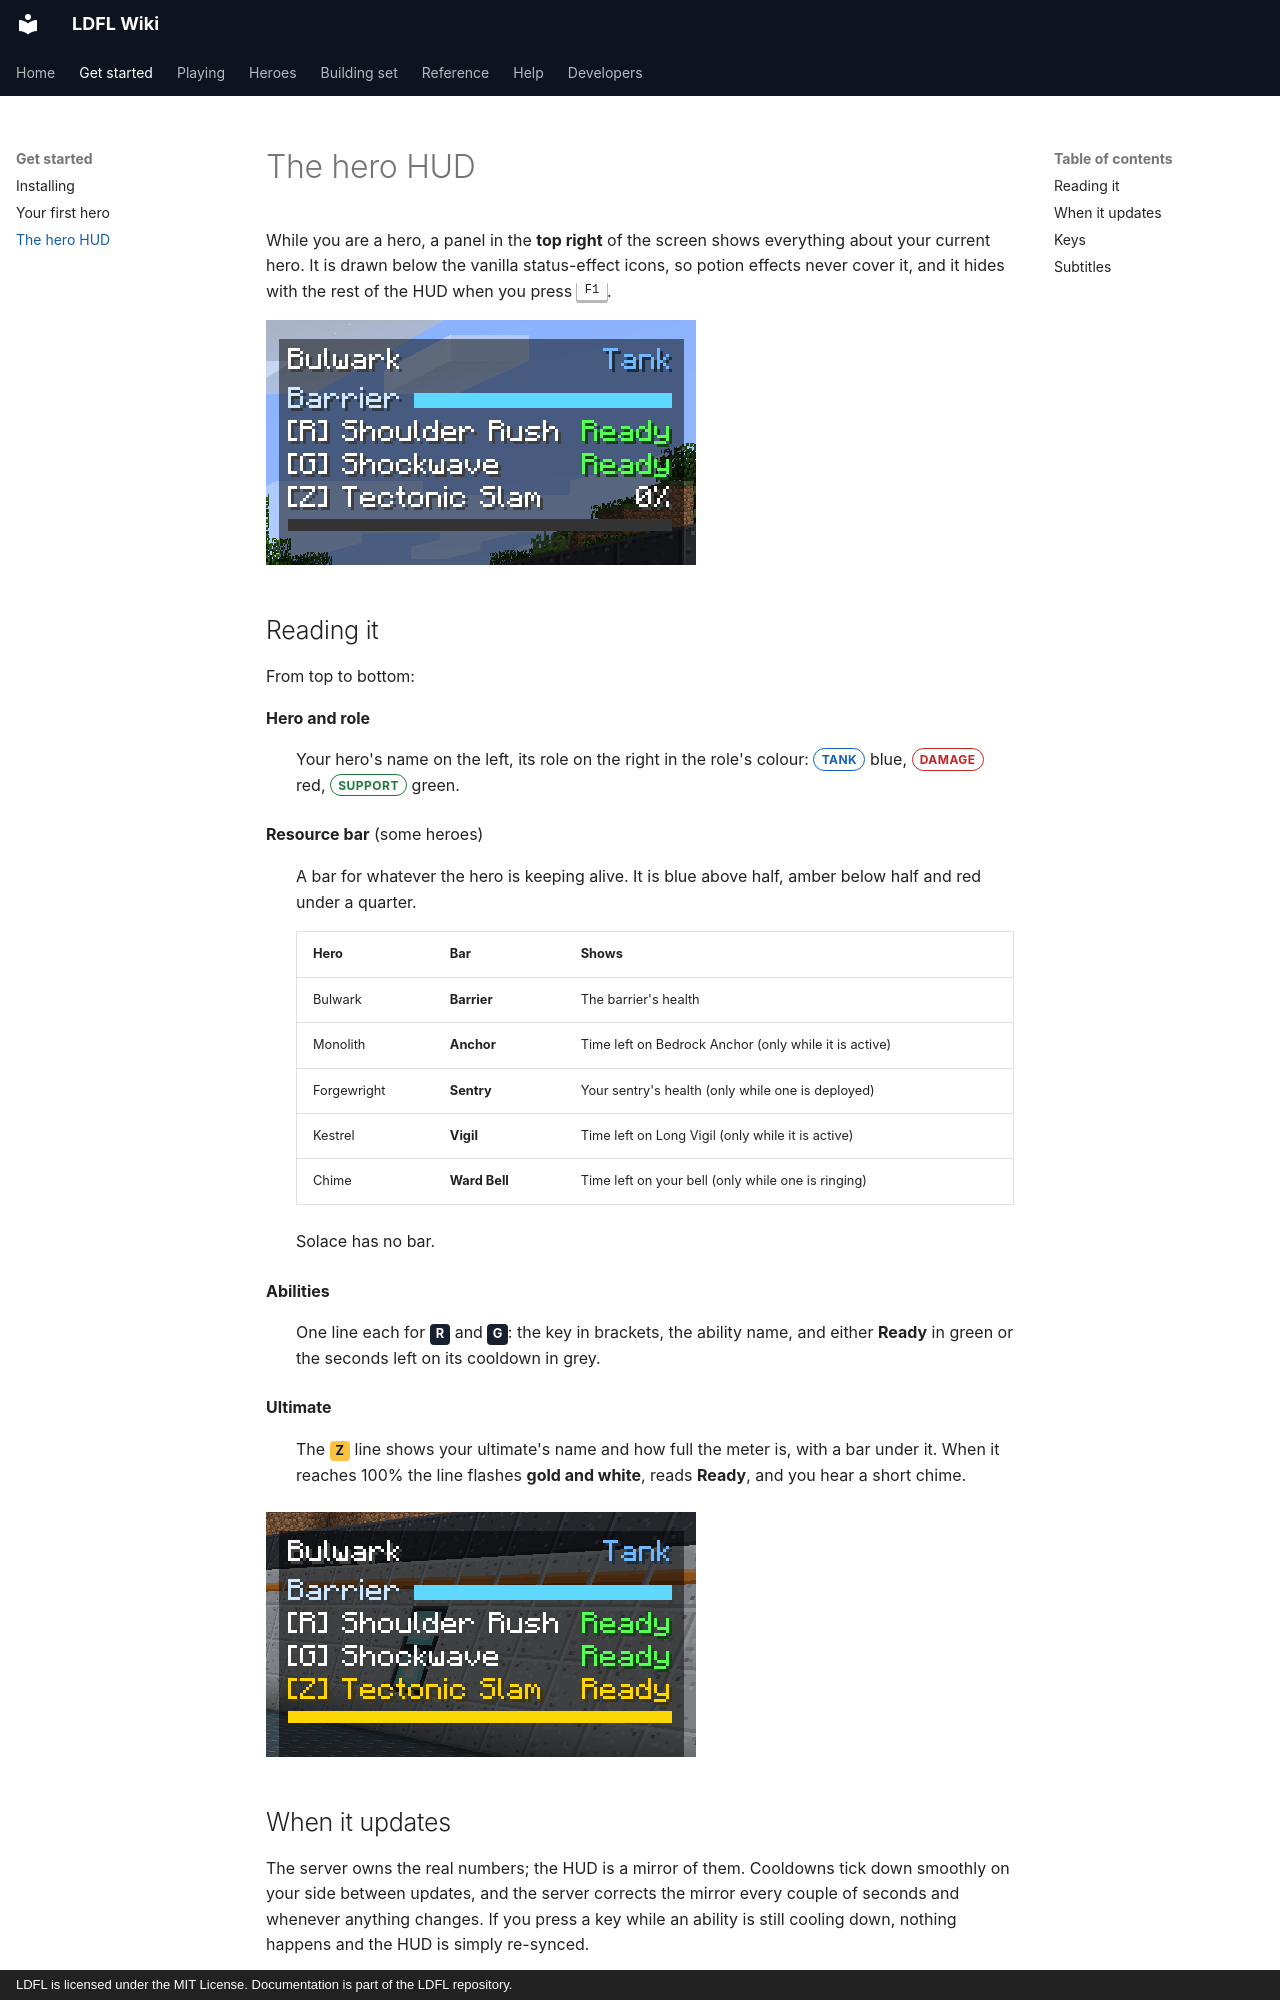

repository: Mica-Technologies/LDFL · page: start/hud/index.html · generator: mkdocs · copyright: LDFL is licensed under the MIT License. Documentation is part of the LDFL repository.

# The hero HUD

While you are a hero, a panel in the **top right** of the screen shows everything about your
current hero. It is drawn below the vanilla status-effect icons, so potion effects never cover it,
and it hides with the rest of the HUD when you press ++f1++.

![The full HUD: Bulwark, Tank, the Barrier bar, both abilities ready and the ultimate meter](../assets/images/hud-closeup.png)

## Reading it

From top to bottom:

**Hero and role**
:   Your hero's name on the left, its role on the right in the role's colour:
    <span class="role tank">Tank</span> blue, <span class="role damage">Damage</span> red,
    <span class="role support">Support</span> green.

**Resource bar** (some heroes)
:   A bar for whatever the hero is keeping alive. It is blue above half, amber below half and red
    under a quarter.

    | Hero | Bar | Shows |
    | --- | --- | --- |
    | Bulwark | **Barrier** | The barrier's health |
    | Monolith | **Anchor** | Time left on Bedrock Anchor (only while it is active) |
    | Forgewright | **Sentry** | Your sentry's health (only while one is deployed) |
    | Kestrel | **Vigil** | Time left on Long Vigil (only while it is active) |
    | Chime | **Ward Bell** | Time left on your bell (only while one is ringing) |

    Solace has no bar.

**Abilities**
:   One line each for <span class="slot">R</span> and <span class="slot">G</span>: the key in
    brackets, the ability name, and either **Ready** in green or the seconds left on its cooldown
    in grey.

**Ultimate**
:   The <span class="slot ult">Z</span> line shows your ultimate's name and how full the meter is,
    with a bar under it. When it reaches 100% the line flashes **gold and white**, reads
    **Ready**, and you hear a short chime.

![The ultimate is ready: the line flashes gold](../assets/images/hud-ult-ready.png)
